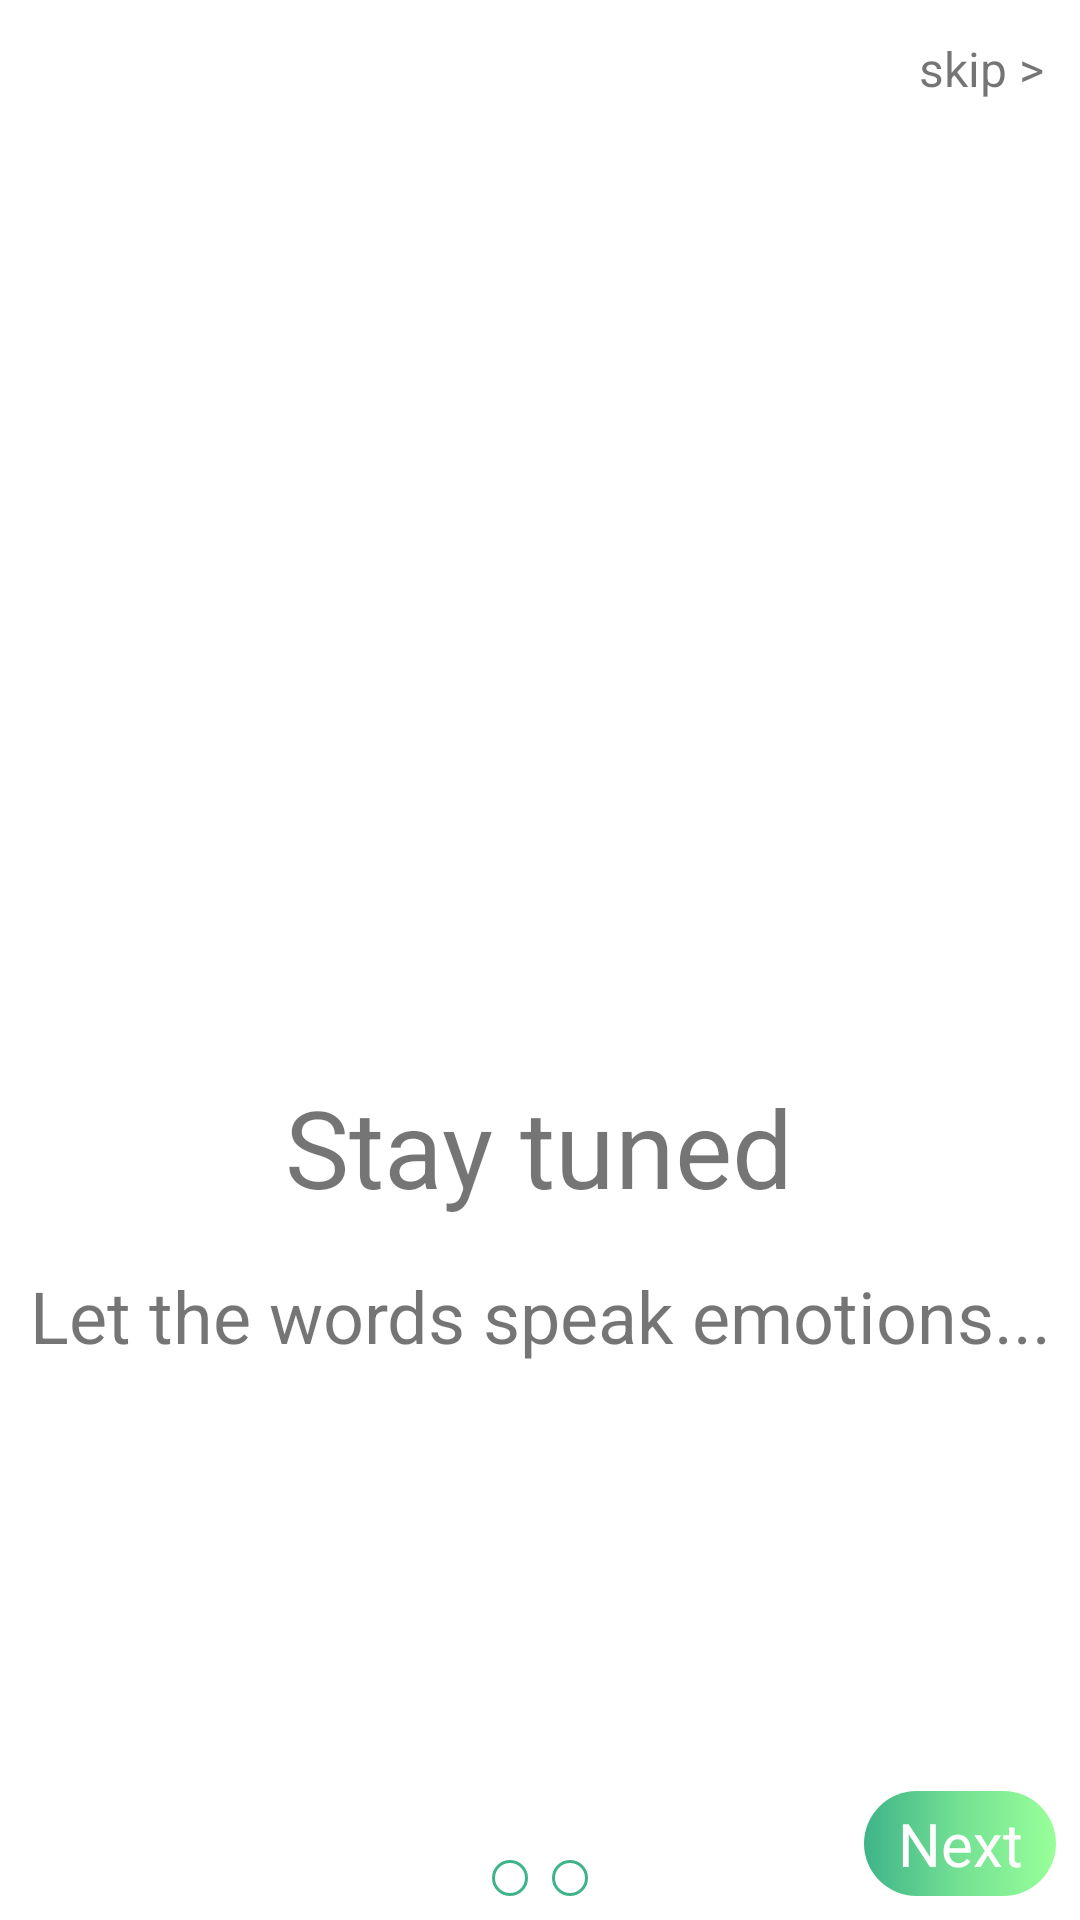

Reconstruct the res/layout file that produces this screen, plus the resources it refers to.
<!-- AndroidManifest.xml: application theme Theme.DateMe -->
<!-- res/layout/fragment_second_screen.xml -->
<?xml version="1.0" encoding="utf-8"?>
<RelativeLayout xmlns:android="http://schemas.android.com/apk/res/android"
    xmlns:tools="http://schemas.android.com/tools"
    android:layout_width="match_parent"
    android:layout_height="match_parent"
    tools:context=".ui.intro.SecondScreen">

    
    <TextView
        android:layout_width="wrap_content"
        android:layout_height="wrap_content"
        android:text="skip >"
        android:background="@drawable/edit_text_background"
        android:textSize="16sp"
        android:padding="4dp"
        android:layout_margin="8dp"
        android:layout_alignParentRight="true"
        android:id="@+id/skip_btn_second"/>

    <ImageView
        android:layout_width="250dp"
        android:layout_height="250dp"
        android:src="@drawable/chat_second"
        android:layout_marginTop="100dp"
        android:layout_centerHorizontal="true"
        android:id="@+id/img_center_second"
        />
    <TextView
        android:layout_width="wrap_content"
        android:layout_height="wrap_content"
        android:text="Stay tuned"
        android:textSize="36dp"
        android:layout_below="@id/img_center_second"
        android:layout_centerHorizontal="true"
        android:layout_margin="8dp"
        android:id="@+id/main_heading_txt_second"/>
    <TextView
        android:layout_width="wrap_content"
        android:layout_height="wrap_content"
        android:text="Let the words speak emotions..."
        android:textSize="24dp"
        android:gravity="center"
        android:layout_below="@id/main_heading_txt_second"
        android:layout_centerHorizontal="true"
        android:layout_margin="8dp"/>

    <LinearLayout
        android:layout_width="wrap_content"
        android:layout_height="wrap_content"
        android:orientation="horizontal"
        android:weightSum="2"
        android:id="@+id/indicator_layout_second"
        android:layout_alignParentBottom="true"
        android:layout_centerHorizontal="true"
        android:layout_margin="8dp">
        <ImageView
            android:layout_width="12dp"
            android:layout_height="12dp"
            android:src="@drawable/circle"
            android:layout_marginRight="8dp"/>
        <ImageView
            android:layout_width="12dp"
            android:layout_height="12dp"
            android:src="@drawable/circle"
            android:id="@+id/second_dot"/>

    </LinearLayout>

    <TextView
        android:layout_width="64dp"
        android:layout_height="wrap_content"
        android:text="Next"
        android:textSize="20sp"
        android:background="@drawable/btn_backgrounde"
        android:textColor="#fff"
        android:layout_alignParentRight="true"
        android:layout_alignParentBottom="true"
        android:padding="4dp"
        android:layout_margin="8dp"
        android:gravity="center"
        android:id="@+id/start_btn_first"/>
</RelativeLayout>
<!-- resources referenced by this layout -->
<resources>
  <!-- drawable btn_backgrounde (drawable) -->
  <?xml version="1.0" encoding="utf-8"?>
  <shape xmlns:android="http://schemas.android.com/apk/res/android"
      android:shape="rectangle">
      <corners android:radius="100dp" />
      <gradient
          android:type="linear"
          android:startColor="#3EB489"
          android:centerColor="#74E193"
          android:endColor="#98FF99"
          android:angle="0"
          />
  </shape>
  <!-- drawable circle (drawable) -->
  <shape xmlns:android="http://schemas.android.com/apk/res/android"
      android:innerRadius="0dp"
      android:shape="oval"
  
      android:useLevel="false" >
      <solid android:color="@android:color/transparent" />
  
      <stroke
          android:width="1dp"
          android:color="#3EB489" />
  
  </shape>
  <style name="Theme.DateMe" parent="Theme.MaterialComponents.DayNight.NoActionBar">
          
          <item name="colorPrimary">@color/purple_500</item>
          <item name="colorPrimaryVariant">@color/purple_700</item>
          <item name="colorOnPrimary">@color/white</item>
          
          <item name="colorSecondary">@color/teal_200</item>
          <item name="colorSecondaryVariant">@color/teal_700</item>
          <item name="colorOnSecondary">@color/black</item>
          
          <item name="android:statusBarColor" tools:targetApi="l">?attr/colorPrimaryVariant</item>
          
      </style>
  <color name="purple_500">#FF6200EE</color>
  <color name="purple_700">#FF3700B3</color>
  <color name="white">#FFFFFFFF</color>
  <color name="teal_200">#FF03DAC5</color>
  <color name="teal_700">#FF018786</color>
  <color name="black">#FF000000</color>
</resources>
